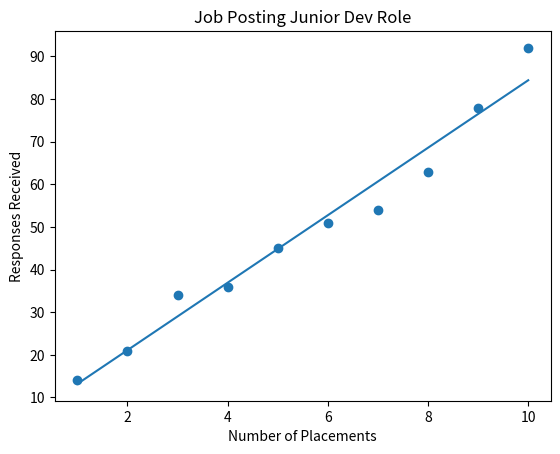

Recreate this plot in Python.
import pandas as pd
import matplotlib.pyplot as plt
import numpy as np

number_of_placements=list(range(1,11))
responses_received = [14, 21, 34, 36, 45, 51, 54, 63, 78, 92]

plt.scatter(number_of_placements, responses_received)
plt.xlabel("Number of Placements")
plt.ylabel("Responses Received")
plt.title("Job Posting Junior Dev Role")


number_of_placements=np.array(number_of_placements)
responses_received=np.array(responses_received)

m,c = np.polyfit(number_of_placements, responses_received, 1)
# print(m,c)

plt.plot(number_of_placements, m*number_of_placements+c)
plt.show()